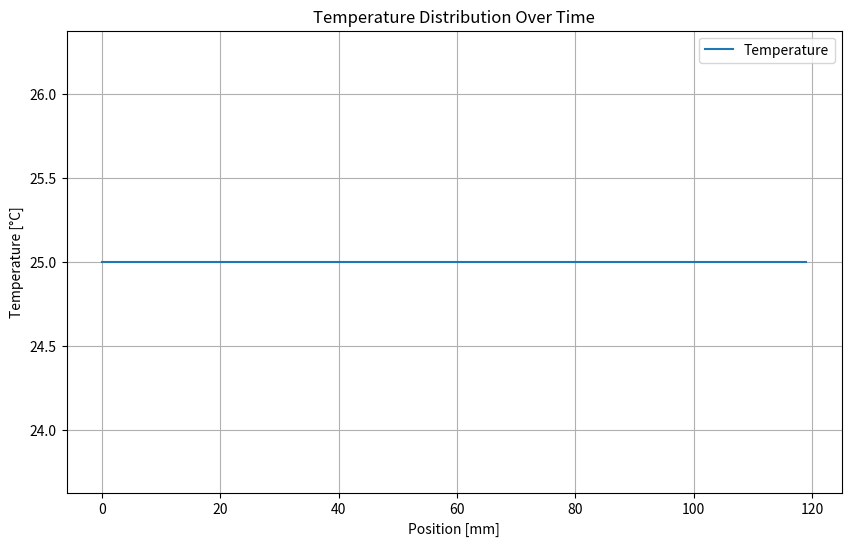

Source code (Python):
import numpy as np
import matplotlib.pyplot as plt
from matplotlib.animation import FuncAnimation

# Parameters
total_time = 500  # Total simulation time [s]
lx = 120e-3  # Length [m]
thickness = 1.5e-3  # Thickness [m]

nx = 120  # Number of elements in x

# Material properties (for Aluminum)
k = 205  # Thermal conductivity [W/m·K]
rho = 2700  # Density [kg/m^3]
cp = 900  # Specific heat capacity [J/kg·K]
alpha = k / (rho * cp)  # Thermal diffusivity [m^2/s]

h_convection = 20  # Convection coefficient [W/m^2·K]
# h_conv = 0  # Uncomment to remove convection

# Calculated parameters
dx = lx / nx  # Discretization step in x [m]
dy = thickness  # Thickness in y [m]
dz = thickness  # Thickness in z [m]

dt = dx**2 / (8 * alpha)  # Time step [s]
nt = round(total_time / dt)  # Number of time iterations

# Geometry parameters
area_ends = dy * dz  # End area [m^2]
area_sides = dx * dz  # Side area [m^2]
area_top = dx * dy  # Top/bottom area [m^2]
volume = dx * dy * dz  # Element volume [m^3]

times = np.arange(0, nt) * dt  # Time vector
position = np.arange(0, nx) * dx  # Position vector

# Power input
power_in = 1.5  # Power [W]
p_in_location_x = int(round((lx / 4) / dx))  # Location of power input
powers = np.zeros(nx)
powers[p_in_location_x] = power_in  # Power applied to one element

# Initial conditions
ambient_temp = 273 + 25.0  # Ambient temperature [K]
temps = np.full(nx, ambient_temp)  # Initial temperature of all elements

temp_location_x = int(round((lx / 2) / dx))  # Location of localized heat
thermistance_location_x = int(round((3 * lx / 4) / dx))  # Location of temperature measurement

# Preallocate vectors
energy_added = np.zeros(nt)
energy_loss = np.zeros(nt)
thermistances = np.zeros(nt)
new_temps = np.zeros_like(temps)

# Set up the 2D plot
fig, ax = plt.subplots(figsize=(10, 6))
line, = ax.plot(position * 1e3, temps - 273, label="Temperature")
ax.set_xlabel("Position [mm]")
ax.set_ylabel("Temperature [°C]")
ax.set_title("Temperature Distribution Over Time")
ax.grid()
ax.legend()

def update_plot(frame:int, ax: plt.Axes):
    global temps, new_temps

    for i in range(nx):
        new_temps[i] = temps[i]

        if i == 0:  # First element
            new_temps[i] += dt / (rho * cp) * k * (temps[i + 1] - temps[i]) / dx**2
            new_temps[i] += dt / (rho * cp) * h_convection * (ambient_temp - temps[i]) * area_ends / volume

        elif i == nx - 1:  # Last element
            new_temps[i] += dt / (rho * cp) * k * (temps[i - 1] - temps[i]) / dx**2
            new_temps[i] += dt / (rho * cp) * h_convection * (ambient_temp - temps[i]) * area_ends / volume

        else:  # Interior elements
            new_temps[i] += dt / (rho * cp) * k * (temps[i + 1] - 2 * temps[i] + temps[i - 1]) / dx**2

        new_temps[i] += dt / (rho * cp) * powers[i] / volume
        new_temps[i] += dt / (rho * cp) * h_convection * (ambient_temp - temps[i]) * 2 * area_sides / volume
        new_temps[i] += dt / (rho * cp) * h_convection * (ambient_temp - temps[i]) * 2 * area_top / volume

    temps[:] = new_temps
    ax.clear()
    line, = ax.plot(position * 1e3, temps - 273, label="Temperature")
    ax.set_xlabel("Position [mm]")
    ax.set_ylabel("Temperature [°C]")
    ax.set_title("Temperature Distribution Over Time")
    ax.grid()
    ax.relim()
    ax.autoscale_view(True, True, True)
    return line,

ani = FuncAnimation(fig, update_plot, fargs=(ax,), interval=10, cache_frame_data=False)
plt.show()